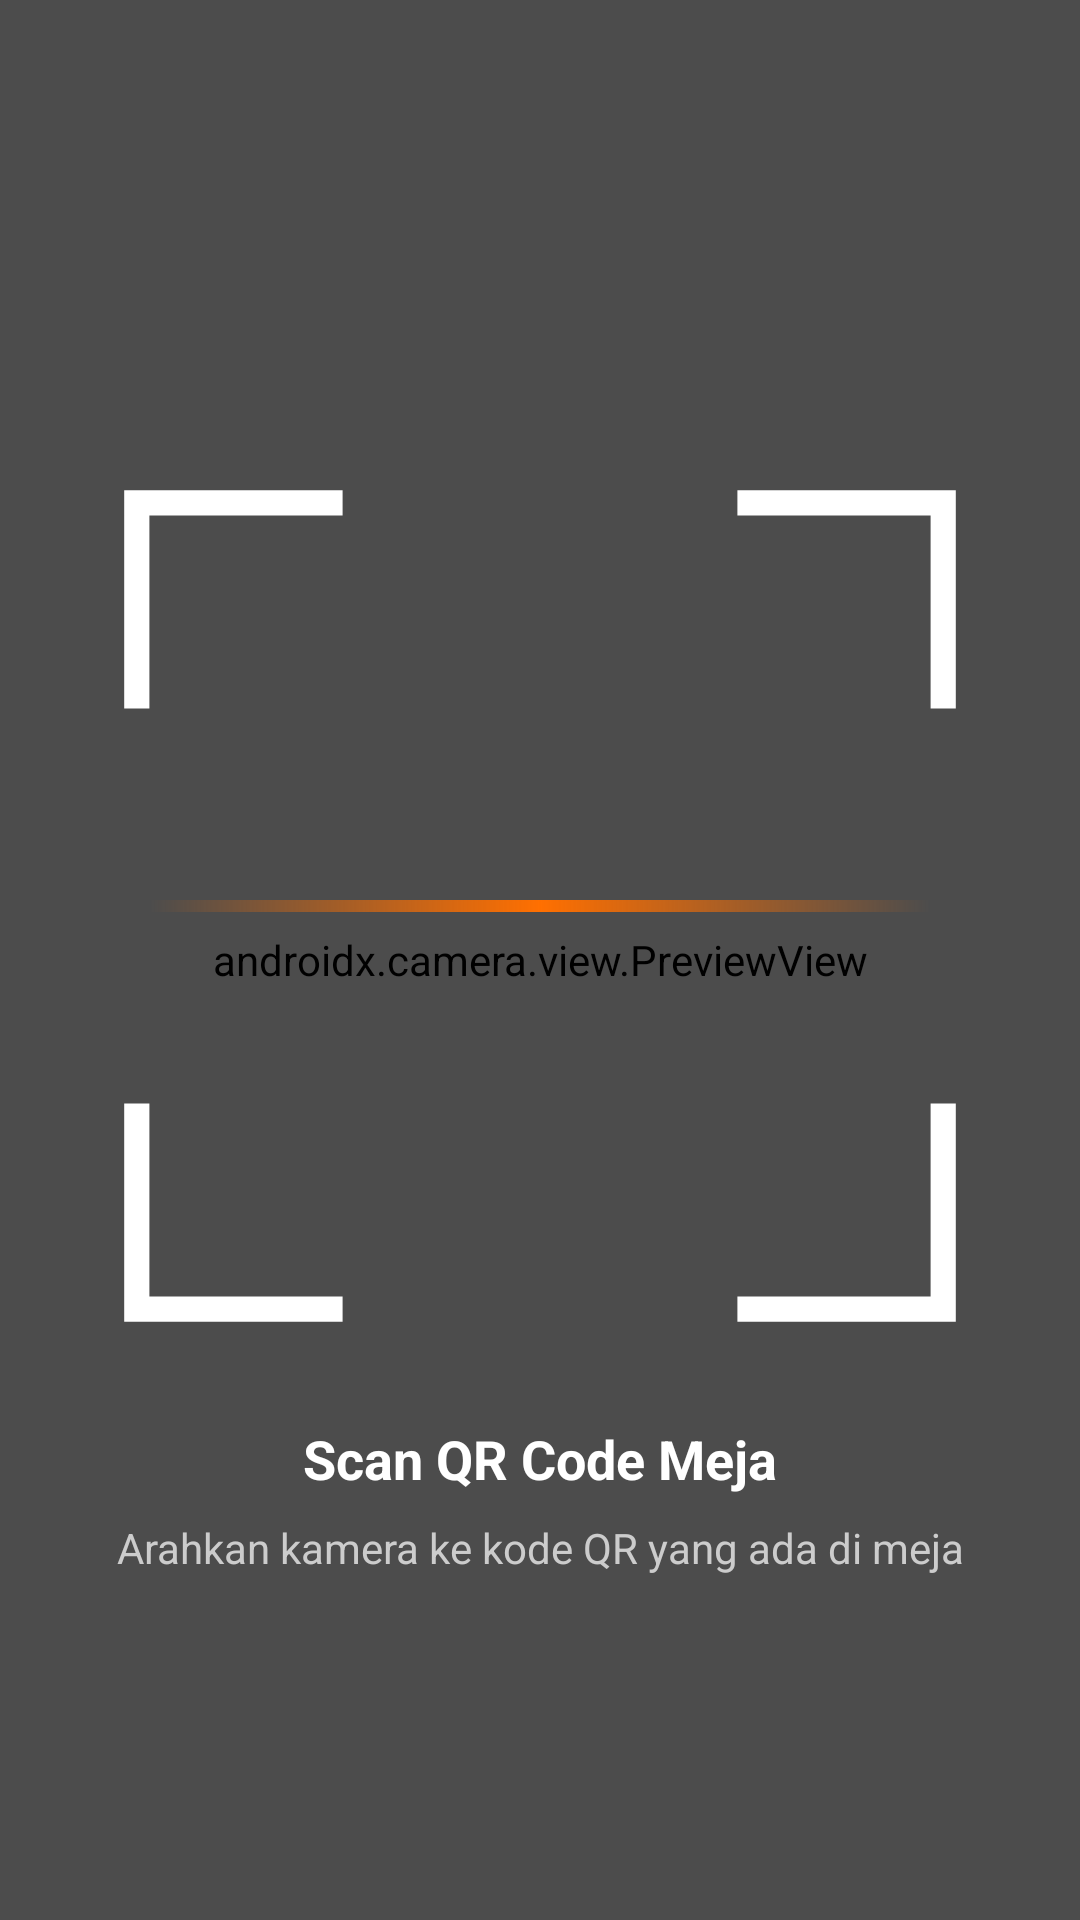

Write the Android layout XML for this screen, with the resource values it uses.
<!-- AndroidManifest.xml: application theme Theme.PesanAja -->
<!-- res/layout/activity_scan.xml -->
<?xml version="1.0" encoding="utf-8"?>
<androidx.constraintlayout.widget.ConstraintLayout
    xmlns:android="http://schemas.android.com/apk/res/android"
    xmlns:app="http://schemas.android.com/apk/res-auto"
    android:layout_width="match_parent"
    android:layout_height="match_parent"
    android:background="#000000"> <androidx.camera.view.PreviewView
    android:id="@+id/previewView"
    android:layout_width="match_parent"
    android:layout_height="match_parent" />

    <View
        android:layout_width="match_parent"
        android:layout_height="match_parent"
        android:background="#66000000" />

    <ImageView
        android:id="@+id/ivFocusFrame"
        android:layout_width="280dp"
        android:layout_height="280dp"
        android:src="@drawable/ic_scan_viewfinder"
        app:layout_constraintBottom_toBottomOf="parent"
        app:layout_constraintEnd_toEndOf="parent"
        app:layout_constraintStart_toStartOf="parent"
        app:layout_constraintTop_toTopOf="parent"
        app:layout_constraintVertical_bias="0.45"/>

    <ImageView
        android:id="@+id/ivScanLine"
        android:layout_width="260dp"
        android:layout_height="4dp"
        android:src="@drawable/bg_scan_line"
        app:layout_constraintTop_toTopOf="@id/ivFocusFrame"
        app:layout_constraintBottom_toBottomOf="@id/ivFocusFrame"
        app:layout_constraintStart_toStartOf="@id/ivFocusFrame"
        app:layout_constraintEnd_toEndOf="@id/ivFocusFrame" />

    <TextView
        android:id="@+id/tvTitleScan"
        android:layout_width="wrap_content"
        android:layout_height="wrap_content"
        android:layout_marginTop="32dp"
        android:text="Scan QR Code Meja"
        android:textColor="#FFFFFF"
        android:textSize="18sp"
        android:textStyle="bold"
        app:layout_constraintEnd_toEndOf="parent"
        app:layout_constraintStart_toStartOf="parent"
        app:layout_constraintTop_toBottomOf="@id/ivFocusFrame" />

    <TextView
        android:layout_width="wrap_content"
        android:layout_height="wrap_content"
        android:layout_marginTop="8dp"
        android:text="Arahkan kamera ke kode QR yang ada di meja"
        android:textColor="#CCCCCC"
        android:textSize="14sp"
        app:layout_constraintEnd_toEndOf="parent"
        app:layout_constraintStart_toStartOf="parent"
        app:layout_constraintTop_toBottomOf="@id/tvTitleScan" />
</androidx.constraintlayout.widget.ConstraintLayout>
<!-- resources referenced by this layout -->
<resources>
  <!-- drawable bg_scan_line (drawable) -->
  <?xml version="1.0" encoding="utf-8"?>
  <shape xmlns:android="http://schemas.android.com/apk/res/android"
      android:shape="rectangle">
      <gradient
          android:centerColor="#FF6F00"
          android:endColor="#00FF6F00"
          android:startColor="#00FF6F00"
          android:angle="0" />
  </shape>
  <!-- drawable ic_scan_viewfinder (drawable) -->
  <vector xmlns:android="http://schemas.android.com/apk/res/android"
      android:width="250dp"
      android:height="250dp"
      android:viewportWidth="100"
      android:viewportHeight="100">
  
      <path
          android:fillColor="#00000000"
          android:pathData="M25,2 L2,2 L2,25 M2,75 L2,98 L25,98 M75,98 L98,98 L98,75 M98,25 L98,2 L75,2"
          android:strokeWidth="3"
          android:strokeColor="#FFFFFF"
          android:strokeLineCap="square"/>
  </vector>
  <style name="Theme.PesanAja" parent="Base.Theme.PesanAja" />
  <style name="Base.Theme.PesanAja" parent="Theme.Material3.Light">
          <item name="android:windowNoTitle">true</item>
          <item name="android:windowActionBar">false</item>
      </style>
</resources>
